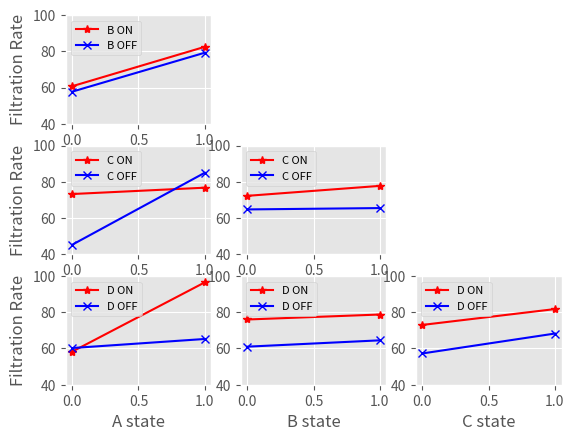
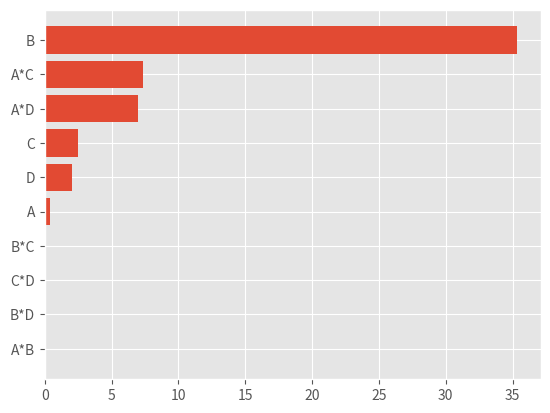

These figures' Python source, in order:
#!/usr/bin/env python3
# -*- coding: utf-8 -*-
"""
Created on Wed Nov  7 18:19:30 2018

[redacted]

This script exists to verify my understanding of ANOVA with the test dataset from wiki
"""
import sys, time, os
import numpy as np
import matplotlib.pyplot as plt
plt.style.use('ggplot')

def get_data():
    ## copying data from wiki/Factorial_experiment#Analysis
    data_array = [45,71,48,65,68,60,80,65,43,100,45,104,75,86,70,96]
    full_data  = []
    for i in range(2):
        for j in range(2):
            for k in range(2):
                for l in range(2):
                    index = l*2**0 + k*2**1 + j*2**2 + i*2**3
                    data = data_array[index]
                    full_data.append(np.array([l,k,j,i,data]))
    ##END assignment of indices
    return np.array(full_data)
##END get_data


def factor_plot(data):
    ## separates data for each factor (column) and plots '+' case and '-' case
    
    fig, ax_matrix = plt.subplots(2,2)
    #ax_list = ax_matrix.flatten()
    for i in range(data.shape[0]-1): ## all index columns, less data column
        label = "ABCD"[i]
        print(i); continue
        on_index = np.where(data[:,i]==1)
        off_index = np.where(data[:,i]==0)
        on_data = data[on_index, -1]
        off_data = data[off_index, -1]
        
        plt.plot( np.zeros(len(off_data)), off_data, 'ok')
        plt.plot( np.ones(len(on_data)), on_data, 'ok')
        plt.xlabel(label+" status")
        plt.ylabel("Flow rate")
##END factor_plot


def correlation_plot(data):
    '''
    For each interaction, find how a primary variable changes conditioned on a secondary
    variable is on or off.
    '''
    
    index_list = "ABCD"
    num_indices = len(index_list)
    
    fig, ax_array = plt.subplots(3,3)
    unused_plot_indices = list(range(1,9+1))

    for primary_index in range(num_indices):
        for condition_index in range(primary_index+1,num_indices):
            plot_index = (primary_index + 3*(condition_index-1)) % 9 +1
            axes = plt.subplot(3,3,plot_index)
            unused_plot_indices.remove(plot_index)
            
            subset_on = data[ np.where(data[:,condition_index]==1) ]
            subset_off = data[ np.where(data[:,condition_index]==0) ]
            for i,subset in enumerate([subset_on,subset_off]):
                c = 'rb'[i]
                m = '*x'[i]
                on_off = ["ON", "OFF"][i]
                label = index_list[condition_index]+ ' '+ on_off
                off_slice = subset[np.where( subset[: ,primary_index] ==0) ]
                on_slice  = subset[np.where( subset[: ,primary_index] ==1) ]
                off_data = off_slice[:,-1]
                on_data = on_slice[:,-1]
                
                xs = [0,1]
                ys = [np.mean(off_data), np.mean(on_data)]
                axes.plot(xs,ys, color=c, marker=m, label=label)
                
                ## fit a line!
                slope,offset = np.polyfit(xs,ys,1)
                #@@print("{0}|{1} {2}".format(index_list[primary_index],
                     #index_list[condition_index], on_off),
                     #   slope)
                
                axes.set_xlabel(index_list[primary_index]+" state")
            ## END loop through on-off plot making
            axes.legend(loc=2,fontsize=8)
            axes.set_ylim(40,100)
            if primary_index==0:axes.set_ylabel("Filtration Rate")
        ##END loop of conditional values
    ##END loop through subsets
    
    ## clear the unused figures
    for i in unused_plot_indices:
        axes = plt.subplot(3,3,i)
        axes.set_axis_off()
##END correlation_plot


    

def make_pareto_plot(data):
    anova_results = []
   
    label_list = "ABCD" 
    for index in range(4):
        label = label_list[index]
        on_slice = data[np.where(data[:,index]==1)]
        off_slice = data[np.where(data[:,index]==0)]
        
        on_data = on_slice[ :,-1]
        off_data = off_slice[:,-1]
        all_data = np.zeros((len(on_data), 2))
        all_data[:,0] = off_data
        all_data[:,1] = on_data
        
        f_stat = oneWay_anova(all_data)
        anova_results.append( (label,f_stat) )
    ##END through single anova loop
    
    ## double anova double fun
    for i in range(4):
        for j in range(i+1,4):
            label = label_list[i] +'*'+ label_list[j] 
            first_on = data[np.where(data[:,i] ==1)]
            first_off = data[np.where(data[:,i] ==0)]
            sec_on_indices = np.where(first_on[:,j] ==1)
            sec_off_indices = np.where(first_on[:,j] ==0)
            ## datum columns: a on, off, rows: c on, c off
            datum = [[ first_on[sec_on_indices][:,-1] , first_off[sec_on_indices][:,-1]  ] ,
                     [ first_on[sec_off_indices][:,-1], first_off[sec_off_indices][:,-1] ] ]
            datum = np.array(datum)
            first, second, interact = twoWay_anova(datum)
            anova_results.append( (label, interact) )
    ##END two-way ANOVA loop

    ## make plot
    plt.figure()
    print("Anova")
    print(anova_results)
    anova_results.sort(key=lambda x:x[1])
    ordered_labels,ordered_vals = zip(*anova_results)
    print(ordered_labels)
    print(ordered_vals)

    y_coords = np.arange(len(ordered_vals))
    plt.barh(y_coords, ordered_vals)
    plt.yticks(y_coords, ordered_labels)
    
##END make_pareto
   

def oneWay_anova(data):
    ## calculate F-test by comparing Sum of Squares between group means
    ##      and between data points
    ## data: should be 2-D 
    num_groups = data.shape[0]
    num_repeats = data.shape[1]
   
    M = np.mean(data) 
  
    ## SS treatment: compare each group mean to global mean 
    diff = np.mean(data,axis=1) - M
    ss_treat = num_repeats*np.sum( diff**2 )
    ms_treat = ss_treat/(num_groups-1)

    ## SS err: compare all points to global mean
    all_dist = np.apply_along_axis(lambda x: x-np.mean(x),axis=1, arr=data)
    ss_err = np.sum( all_dist**2)
    ms_err = ss_err/( data.size-num_groups)

    #ss_tot = np.sum( (data-M)**2 )
    print(ms_treat, ms_err)
    print(data)
    print(np.sum(data,axis=1))
    print(np.var(data,axis=1))
    return ms_treat/ms_err
##END oneWay_anova    


def twoWay_anova(data):
    '''
    Two-way anova on 3 dimensional data:
       expected data format: data[gp A index, gp B index, repetition ]
    '''
    ## two-way anova: assuming AxBxN matrix
    n_a = data.shape[0]
    n_b = data.shape[1]
    n_repeats = data.shape[2] 

    M = np.mean(data) ## global mean
    avg_repeats = np.mean(data,axis=2)
    
    ## first factor
    a_dist = np.mean(avg_repeats,axis=1) - M
    ss_a = n_b*n_repeats*np.sum(a_dist**2)
    ms_a = ss_a /(n_a-1) ## degrees of freedom via Bessel's correction

    ## second factor
    b_dist= np.mean(avg_repeats,axis=0) - M
    ss_b = n_a*n_repeats*np.sum(b_dist**2)
    ms_b = ss_b /(n_b-1) ## degrees of freedom via Bessel's correction

    ## interaction
    net_dist = np.apply_along_axis(lambda x: x-a_dist,axis=0, arr=avg_repeats)
    net_dist = np.apply_along_axis(lambda x: x-b_dist,axis=1, arr=net_dist)
    net_dist -= M
    ss_ab= n_repeats *np.sum(net_dist**2)
    ms_ab= ss_ab /(n_a-1) /(n_b-1)

    ## error
    all_dist = np.apply_along_axis(lambda x: x-np.mean(x),axis=2, arr=data)
    
    #all_dist = np.apply_along_axis(my_fun,axis=2, arr=data)
    ss_err = np.sum(all_dist**2)
    ms_err = ss_err /( n_a*n_b*(n_repeats-1))
    
    ## (check against total)
    ss_tot= np.sum((data-M)**2 )
    #print(ss_tot, '==', ss_a + ss_b + ss_ab + ss_err)
   
    ## convert to F-statistics 
    return ms_a/ms_err, ms_b/ms_err, ms_ab/ms_err
##END twoWay_anova


def test_anova():
    print("1-way")
    data = np.array([[1.93, 2.38, 2.20, 2.25],
                     [2.55, 2.72, 2.75, 2.7],
                     [2.4, 2.68, 2.31, 2.28],
                     [2.33, 2.4, 2.28, 2.25]])
    #data = data.T
    print("F:", oneWay_anova(data))

    textBook_data = np.array([[[48, 58], [28, 33], [7, 15]],
                          [[62, 54], [14, 10], [9, 6]]])
    a,b,ab = twoWay_anova(textBook_data)
    print("2-way")
    print("A:",a, "B:", b, "A*B:", ab)

    print(f)
    
##END test_anova 
   
 
def main():
    #test_anova()

    data = get_data()
    #factor_plot(data)
    correlation_plot(data)
    make_pareto_plot(data)

    plt.show()
##END main
   
 
if __name__ == '__main__':
    main()
